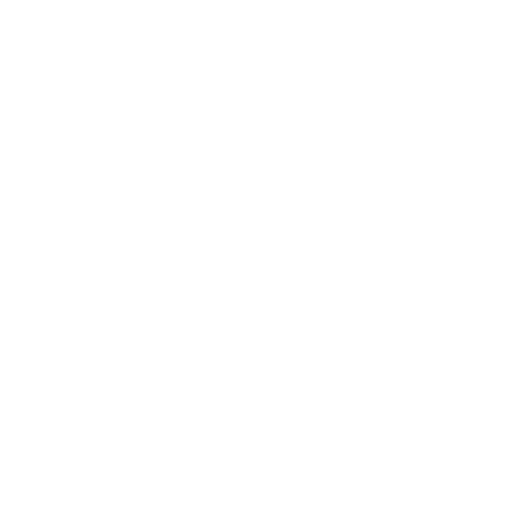
t = 0.00 s
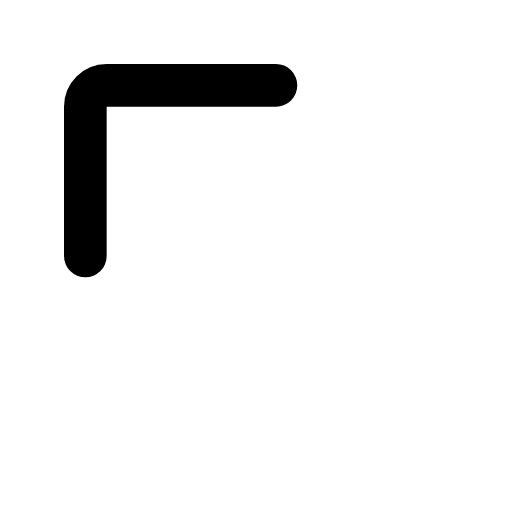
t = 0.15 s
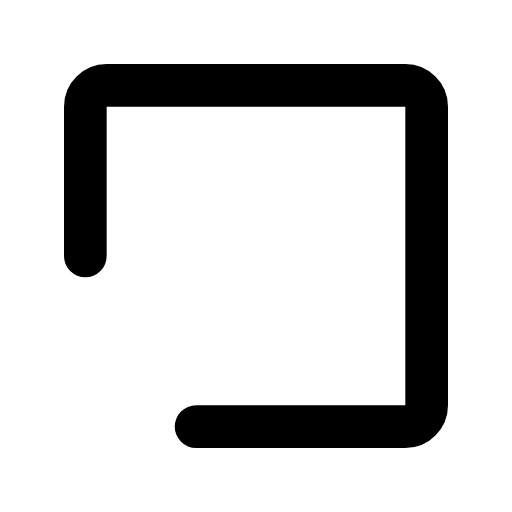
t = 0.45 s
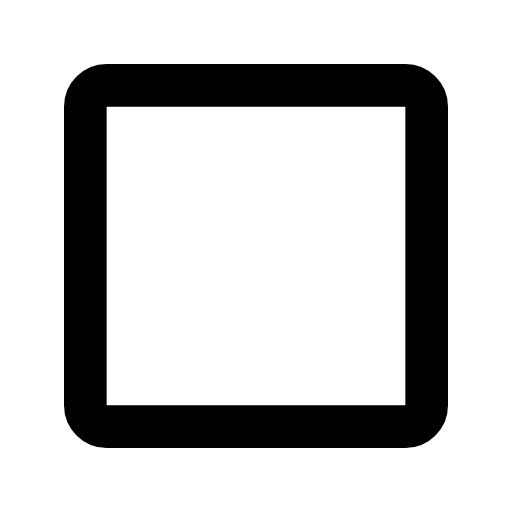
t = 0.60 s
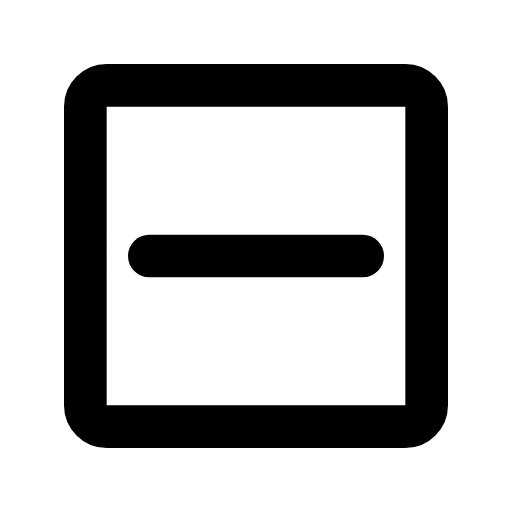
t = 0.80 s
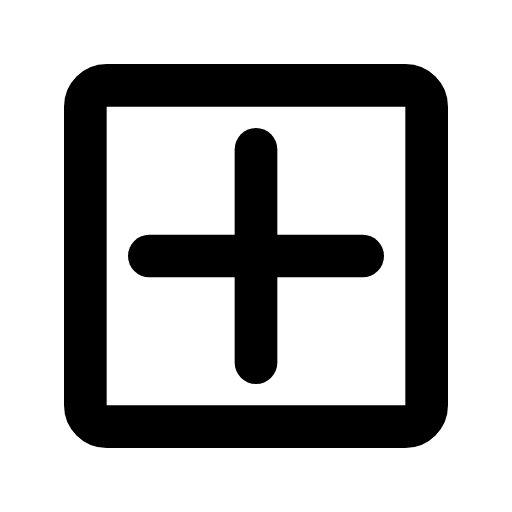
t = 1.00 s

The animated SVG that drew these frames (rendered in a browser with its animation timeline set to each time). Animation: 3 SMIL elements (animate=3); one cycle of 1.00 s.

<svg xmlns="http://www.w3.org/2000/svg" width="24" height="24" viewBox="0 0 24 24"><g fill="none" stroke="currentColor" stroke-linecap="round" stroke-linejoin="round" stroke-width="2"><path stroke-dasharray="66" d="M4 12v-7c0 -0.55 0.45 -1 1 -1h14c0.55 0 1 0.45 1 1v14c0 0.55 -0.45 1 -1 1h-14c-0.55 0 -1 -0.45 -1 -1Z"><animate fill="freeze" attributeName="stroke-dashoffset" dur="0.6s" values="66;0"/></path><g stroke-dasharray="12" stroke-dashoffset="12"><path d="M7 12h10"><animate fill="freeze" attributeName="stroke-dashoffset" begin="0.6s" dur="0.2s" to="0"/></path><path d="M12 7v10"><animate fill="freeze" attributeName="stroke-dashoffset" begin="0.8s" dur="0.2s" to="0"/></path></g></g></svg>
